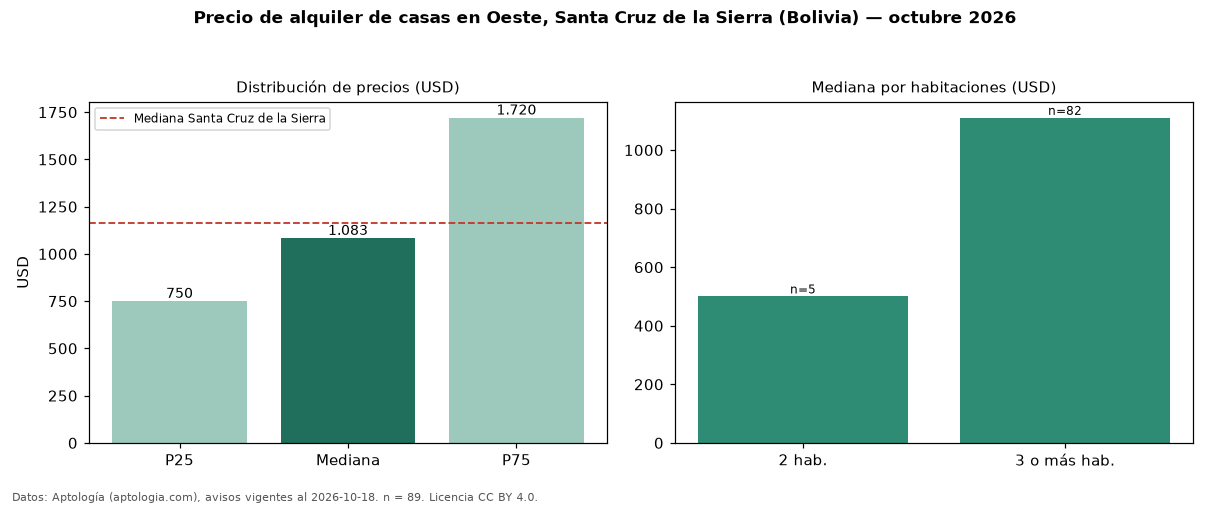

Data behind this chart, as committed beside it:
seccion, metrica, valor, moneda, n
precio, p25, 750.0, USD, 89
precio, mediana, 1083, USD, 89
precio, p75, 1720, USD, 89
precio, minimo, 200.0, USD, 89
precio, maximo, 5600, USD, 89
m2, mediana_precio_m2, 4.54, USD, 79
m2, area_mediana_m2, 250.0, m2, 79
banos, mediana_banos, 3.0, , 
parqueadero, pct_con_parqueadero, 100.0, %, 82
habitaciones, 2, 500.0, USD, 5
habitaciones, 3+, 1110, USD, 82
ciudad, mediana_ciudad_referencia, 1166, USD, 
ciudad, mediana_m2_ciudad, 4.79, USD, 
fuente, fecha_datos, 2026-10-18, , 
fuente, atribucion, https://www.aptologia.com/bo, , 
fuente, licencia, CC BY 4.0, , 
